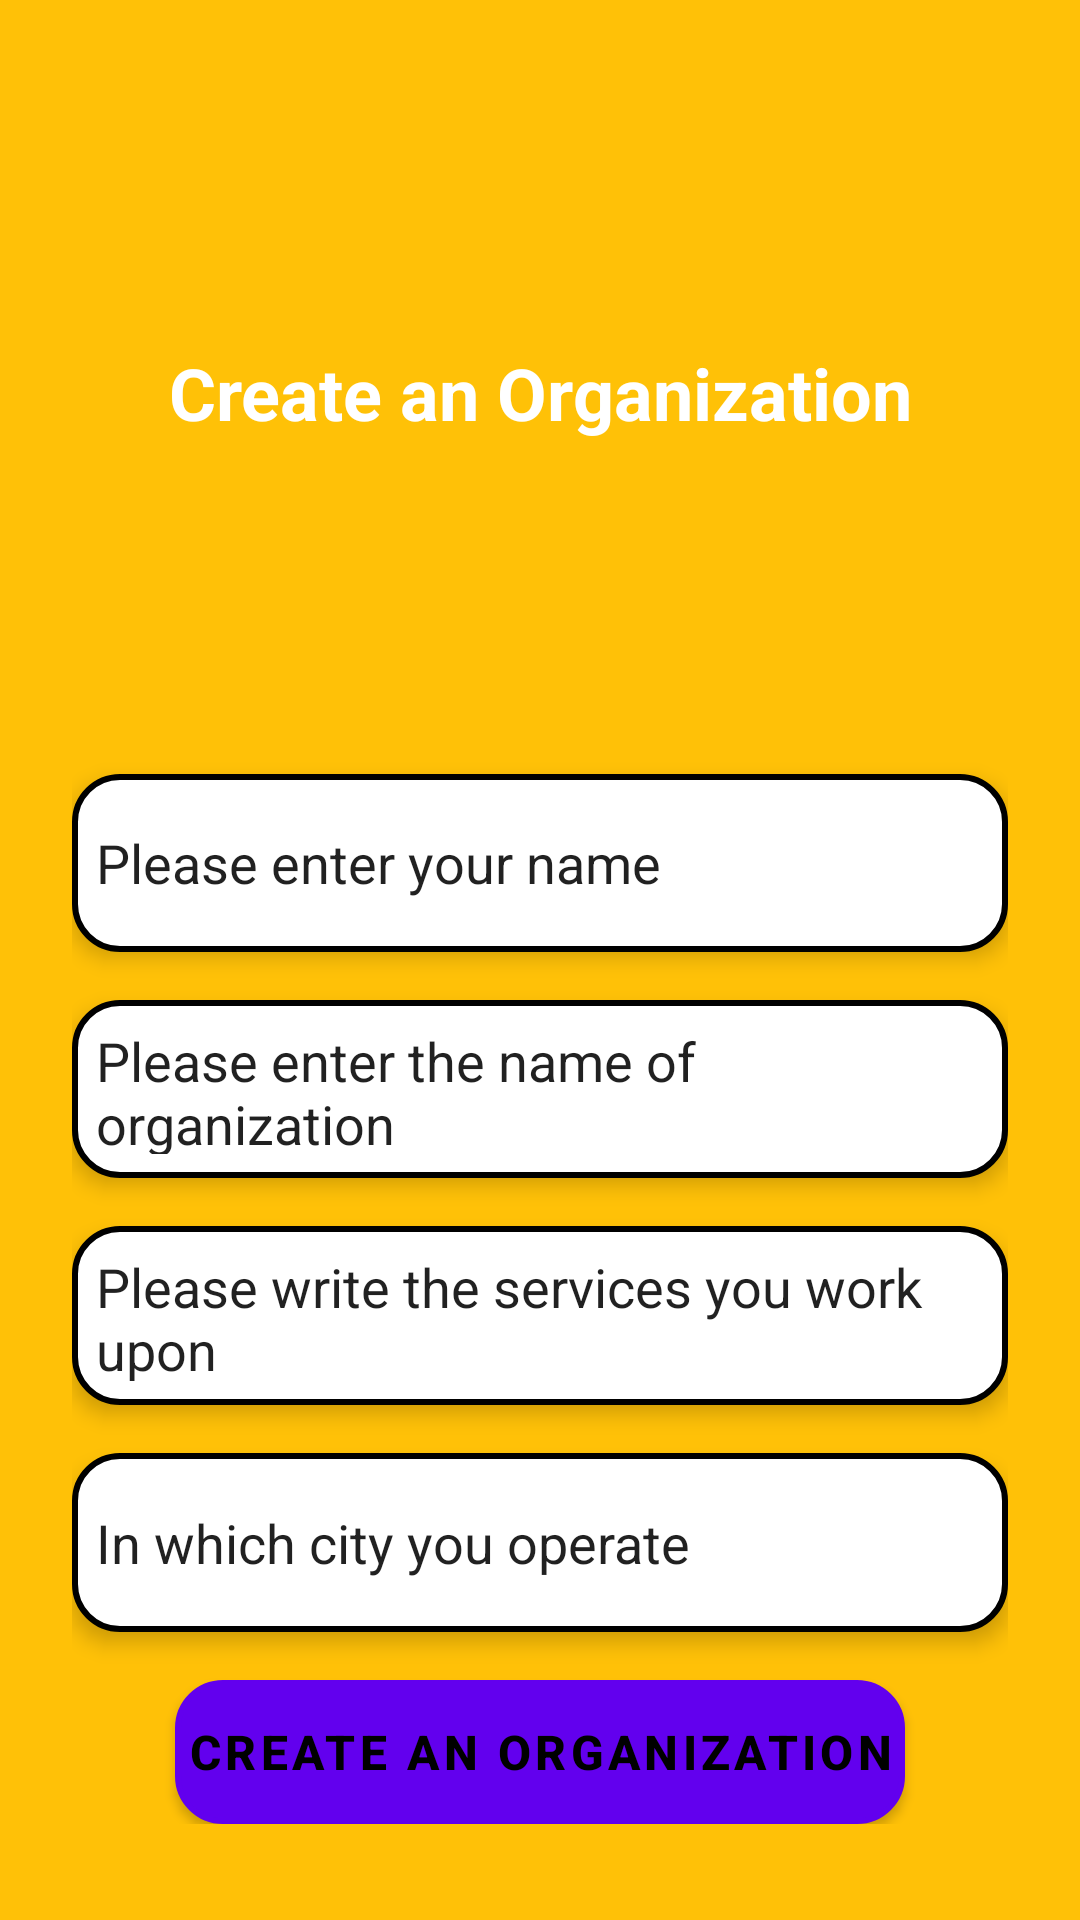

Android layout source for this screen:
<!-- AndroidManifest.xml: application theme Theme.CauseConnect -->
<!-- res/layout/activity_start_cause.xml -->
<?xml version="1.0" encoding="utf-8"?>
<LinearLayout xmlns:android="http://schemas.android.com/apk/res/android"
    xmlns:app="http://schemas.android.com/apk/res-auto"
    xmlns:tools="http://schemas.android.com/tools"
    android:layout_width="match_parent"
    android:layout_height="match_parent"
    android:orientation="vertical"
    android:gravity="center"
    android:paddingRight="24dp"
    android:paddingLeft="24dp"
    android:paddingTop="12dp"
    android:paddingBottom="32dp"
    android:background="#FFC107"
    tools:context=".StartCause">

    <TextView
        android:layout_width="match_parent"
        android:layout_height="0dp"
        android:layout_weight="2"
        android:text="Create an Organization"
        android:textStyle="bold"
        android:textSize="24sp"
        android:textColor="@color/white"
        android:gravity="center"
        android:layout_marginBottom="8dp"
        android:elevation="6dp"/>
    <EditText
        android:id="@+id/name_of_org_creator"
        android:layout_width="match_parent"
        android:layout_height="0dp"
        android:layout_weight="0.5"
        android:padding="8dp"
        android:hint="Please enter your name"
        android:textColorHint="@color/quantum_grey"
        android:layout_marginBottom="16dp"
        android:background="@drawable/rounded_corner"
        android:elevation="4dp"/>

    <EditText
        android:id="@+id/name_of_organization"
        android:layout_width="match_parent"
        android:layout_height="0dp"
        android:layout_weight="0.5"
        android:padding="8dp"
        android:hint="Please enter the name of organization"
        android:textColorHint="@color/quantum_grey"
        android:layout_marginBottom="16dp"
        android:background="@drawable/rounded_corner"
        android:elevation="4dp"/>

    <EditText
        android:id="@+id/services_provided"
        android:layout_width="match_parent"
        android:layout_height="0dp"
        android:layout_weight="0.5"
        android:padding="8dp"
        android:hint="Please write the services you work upon"
        android:textColorHint="@color/quantum_grey"
        android:layout_marginBottom="16dp"
        android:background="@drawable/rounded_corner"
        android:elevation="4dp"/>
    <EditText
        android:id="@+id/city"
        android:layout_width="match_parent"
        android:layout_height="0dp"
        android:layout_weight="0.5"
        android:padding="8dp"
        android:hint="In which city you operate"
        android:textColorHint="@color/quantum_grey"
        android:background="@drawable/rounded_corner"
        android:layout_marginBottom="16dp"
        android:elevation="4dp"/>



    <Button
        android:id="@+id/create_organization"
        android:layout_width="wrap_content"
        android:layout_height="wrap_content"
        android:text="Create an Organization"
        android:padding="4dp"
        android:textStyle="bold"
        android:textSize="16sp"
        android:textColor="@color/black"
        android:background="@drawable/rounded_corner_button"
        android:elevation="24dp"/>


</LinearLayout>
<!-- resources referenced by this layout -->
<resources>
  <!-- drawable rounded_corner (drawable) -->
  <?xml version="1.0" encoding="utf-8"?>
  <shape xmlns:android="http://schemas.android.com/apk/res/android"
      android:shape="rectangle">
      <corners android:radius="15dp" />
  
      
      <stroke android:width="2dp" android:color="@color/black" />
  
      
      <solid android:color="@color/white" />
  </shape>
  <!-- drawable rounded_corner_button (drawable) -->
  <?xml version="1.0" encoding="utf-8"?>
  <shape xmlns:android="http://schemas.android.com/apk/res/android"
      android:shape="rectangle">
      <corners android:radius="15dp" />
  
      
      <stroke android:width="2dp" android:color="@color/black" />
  
      
      <solid android:color="#5b39c6" />
  </shape>
  <style name="Theme.CauseConnect" parent="Theme.MaterialComponents.Light.DarkActionBar">
          
          <item name="android:forceDarkAllowed" tools:targetApi="q">false</item>
          <item name="colorPrimary">@color/purple_500</item>
          <item name="colorPrimaryVariant">@color/purple_700</item>
          <item name="colorOnPrimary">@color/white</item>
          
          <item name="colorSecondary">@color/teal_200</item>
          <item name="colorSecondaryVariant">@color/teal_700</item>
          <item name="colorOnSecondary">@color/black</item>
          
          <item name="android:statusBarColor" tools:targetApi="l">?attr/colorPrimaryVariant</item>
          
      </style>
  <!-- not gathered from this repository: default colours our renderer supplied (Android Studio template values) -->
  <color name="purple_500">#FF6200EE</color>
  <color name="purple_700">#FF3700B3</color>
  <color name="teal_200">#FF03DAC5</color>
  <color name="teal_700">#FF018786</color>
  <color name="black">#FF000000</color>
  <color name="white">#FFFFFFFF</color>
</resources>
